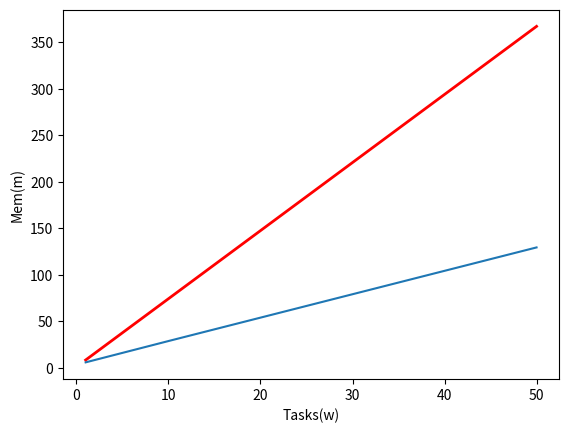

Source code (Python):
#encoding:utf-8
import matplotlib.pyplot as plt
x = [1, 10, 50]
y = [8.34, 74.26, 367.23]
z = [5.82, 28.75 ,129.44]

plt.plot(x, y, label='without result', color="red",linewidth=2)
plt.plot(x, z, label='with result')
plt.xlabel('Tasks(w)')
plt.ylabel('Mem(m)')
plt.show()

